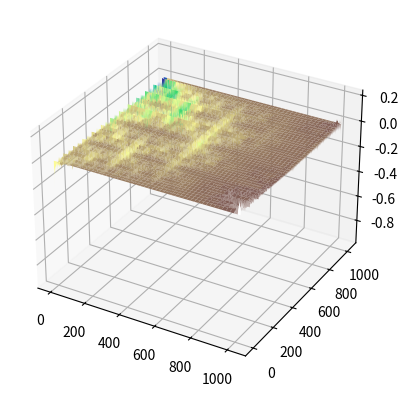

Reproduce this figure in Python.
# imports
import numpy as np
import random
import matplotlib.pyplot as plt

# diamond square algorithm
def diamond_square(n, roughness):
    size = 2**n + 1
    terrain = np.zeros((size, size))

    # Set corner points
    terrain[0, 0] = random.uniform(-1, 1)
    terrain[0, -1] = random.uniform(-1, 1)
    terrain[-1, 0] = random.uniform(-1, 1)
    terrain[-1, -1] = random.uniform(-1, 1)

    step = size - 1

    while step > 1:
        half = step // 2
        scale = roughness / size

        # Diamond step
        for y in range(half, size - 1, step):
            for x in range(half, size - 1, step):
                avg = terrain[y - half, x - half] + terrain[y - half, x + half] + terrain[y + half, x - half] + terrain[y + half, x + half]
                terrain[y, x] = avg / 4 #+ random.uniform(-scale, scale)

        # Square step
        for y in range(0, size, step):
            for x in range((y + half) % step, size, step):
                avg = terrain[(y - half) % size, x] + terrain[(y + half) % size, x] + terrain[y, (x + half) % size] + terrain[y, (x - half) % size]
                terrain[y, x] = avg / 4 #+ random.uniform(-scale, scale)

        step //= 2
        roughness /= 2

    return terrain

# parameters
n = 10  # Number of iterations (controls the size of the terrain, 2^n + 1)
roughness = 0.000001  # Roughness parameter

# generate terrain
terrain = diamond_square(n, roughness)

# # generate figure
fig = plt.figure()
ax = fig.add_subplot(111, projection='3d')
x = np.arange(0, terrain.shape[0])
y = np.arange(0, terrain.shape[1])
X, Y = np.meshgrid(x, y)
Z = terrain[X, Y]

# plot the terrain
ax.plot_surface(X, Y, Z, cmap='terrain')

# show the terrain
plt.show()
